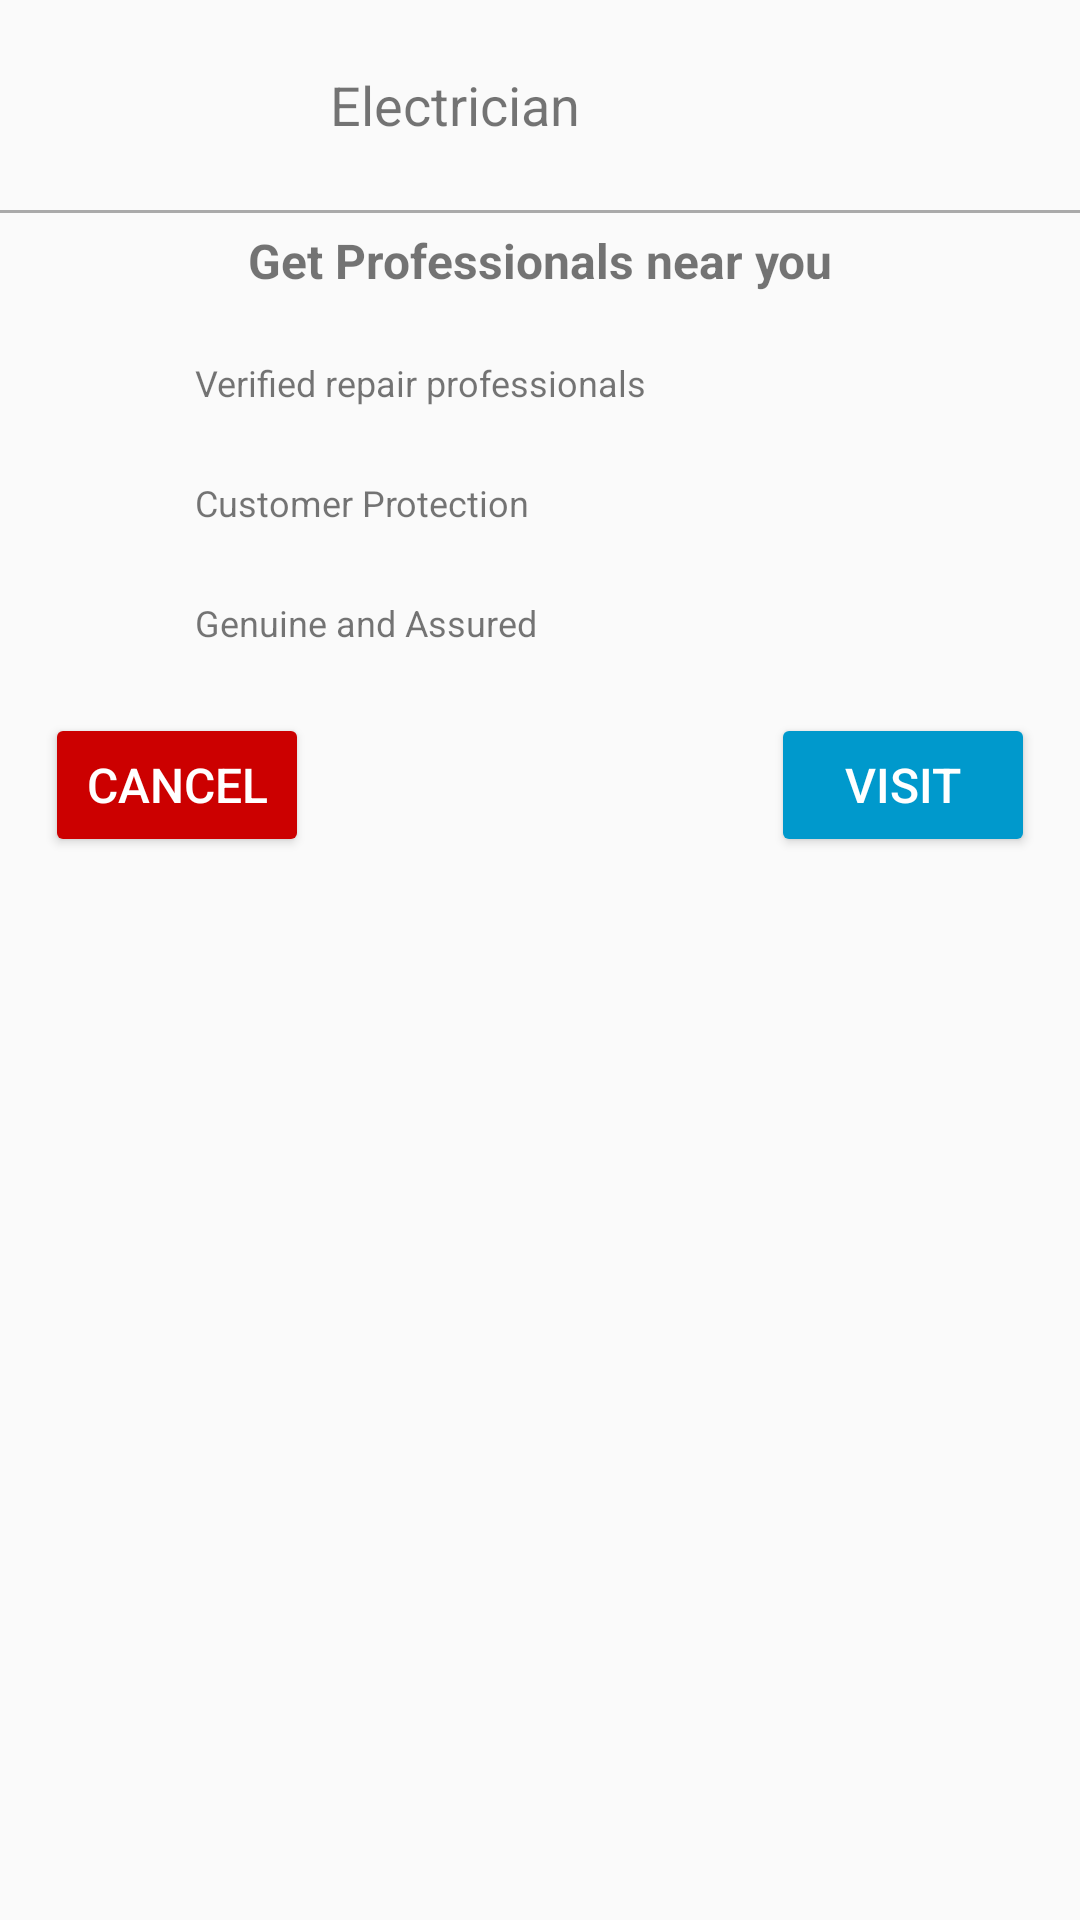

Layout XML and referenced resources for this Android screen:
<!-- AndroidManifest.xml: application theme AppTheme -->
<!-- res/layout/service_detail_box.xml -->
<?xml version="1.0" encoding="utf-8"?>
<LinearLayout
    xmlns:android="http://schemas.android.com/apk/res/android"
    xmlns:app="http://schemas.android.com/apk/res-auto"
    android:layout_width="match_parent"
    android:layout_height="wrap_content"
    android:orientation="vertical">

    <LinearLayout
        android:layout_width="match_parent"
        android:layout_height="wrap_content"
        android:orientation="horizontal">

        <ImageView
            android:id="@+id/serviceman_image"
            android:layout_width="50dp"
            android:layout_height="50dp"
            android:layout_margin="10dp"
            app:srcCompat="@drawable/ic_electrician"/>

        <TextView
            android:id="@+id/serviceman_name"
            android:layout_width="wrap_content"
            android:layout_height="wrap_content"
            android:layout_marginStart="40dp"
            android:textSize="18sp"
            android:text="Electrician"
            android:layout_gravity="center"/>

    </LinearLayout>
    <View
        android:layout_width="match_parent"
        android:layout_height="1dp"
        android:background="@android:color/darker_gray"/>

    <TextView
        android:id="@+id/service_description"
        android:layout_marginTop="5dp"
        android:layout_width="match_parent"
        android:layout_height="wrap_content"
        android:textStyle="bold"
        android:textSize="16sp"
        android:gravity="center_horizontal"
        android:text="Get Professionals near you"/>

    <LinearLayout
        android:orientation="horizontal"
        android:layout_width="match_parent"
        android:layout_height="wrap_content"
        android:layout_marginTop="15dp"
        android:layout_marginStart="15dp">
        <ImageView
            android:layout_width="30dp"
            android:layout_height="30dp"
            app:srcCompat="@drawable/ic_group_black_24dp"/>
        <TextView
            android:layout_width="wrap_content"
            android:layout_height="wrap_content"
            android:layout_marginStart="20dp"
            android:textSize="12sp"
            android:text="Verified repair professionals"
            android:layout_gravity="center"/>

    </LinearLayout>
    <LinearLayout
        android:layout_width="match_parent"
        android:layout_height="wrap_content"
        android:orientation="horizontal"
        android:layout_marginTop="10dp"
        android:layout_marginStart="15dp"
        >
        <ImageView
            android:layout_width="30dp"
            android:layout_height="30dp"
            app:srcCompat="@drawable/ic_person_pin_black_24dp"/>
        <TextView
            android:layout_width="wrap_content"
            android:layout_height="wrap_content"
            android:layout_marginStart="20dp"
            android:textSize="12sp"
            android:layout_gravity="center"
            android:text="Customer Protection"/>
    </LinearLayout>
    <LinearLayout
        android:layout_width="match_parent"
        android:layout_height="wrap_content"
        android:orientation="horizontal"
        android:layout_marginTop="10dp"
        android:layout_marginStart="15dp"
        android:layout_marginBottom="15dp">
        <ImageView
            android:layout_width="30dp"
            android:layout_height="30dp"
            app:srcCompat="@drawable/ic_assignment_turned_in_black_24dp"/>
        <TextView
            android:layout_width="wrap_content"
            android:layout_height="wrap_content"
            android:layout_marginStart="20dp"
            android:layout_gravity="center"
            android:textSize="12sp"
            android:text="Genuine and Assured"/>

    </LinearLayout>
    <RelativeLayout
        android:layout_width="match_parent"
        android:layout_height="wrap_content"
        android:layout_marginStart="15dp"
        android:layout_marginEnd="15dp"
        android:layout_marginBottom="15dp">
        <Button
            android:id="@+id/cancel_button"
            android:layout_width="wrap_content"
            android:layout_height="wrap_content"
            android:text="Cancel"
            android:layout_gravity="start"
            android:textSize="16sp"
            android:backgroundTint="@android:color/holo_red_dark"
            android:textColor="@android:color/white"/>
        <Button
            android:id="@+id/visit_action"
            android:layout_width="wrap_content"
            android:layout_height="wrap_content"
            android:text="Visit"
            android:layout_alignParentEnd="true"
            android:gravity="center"
            android:textSize="16sp"
            android:backgroundTint="@android:color/holo_blue_dark"
            android:textColor="@android:color/white"/>

    </RelativeLayout>




</LinearLayout>
<!-- resources referenced by this layout -->
<resources>
  <!-- drawable ic_assignment_turned_in_black_24dp (drawable) -->
  <vector android:height="24dp" android:tint="#4B4849"
      android:viewportHeight="24.0" android:viewportWidth="24.0"
      android:width="24dp" xmlns:android="http://schemas.android.com/apk/res/android">
      <path android:fillColor="#FF000000" android:pathData="M19,3h-4.18C14.4,1.84 13.3,1 12,1c-1.3,0 -2.4,0.84 -2.82,2L5,3c-1.1,0 -2,0.9 -2,2v14c0,1.1 0.9,2 2,2h14c1.1,0 2,-0.9 2,-2L21,5c0,-1.1 -0.9,-2 -2,-2zM12,3c0.55,0 1,0.45 1,1s-0.45,1 -1,1 -1,-0.45 -1,-1 0.45,-1 1,-1zM10,17l-4,-4 1.41,-1.41L10,14.17l6.59,-6.59L18,9l-8,8z"/>
  </vector>
  <!-- drawable ic_group_black_24dp (drawable) -->
  <vector android:height="24dp" android:tint="#4B4849"
      android:viewportHeight="24.0" android:viewportWidth="24.0"
      android:width="24dp" xmlns:android="http://schemas.android.com/apk/res/android">
      <path android:fillColor="#FF000000" android:pathData="M16,11c1.66,0 2.99,-1.34 2.99,-3S17.66,5 16,5c-1.66,0 -3,1.34 -3,3s1.34,3 3,3zM8,11c1.66,0 2.99,-1.34 2.99,-3S9.66,5 8,5C6.34,5 5,6.34 5,8s1.34,3 3,3zM8,13c-2.33,0 -7,1.17 -7,3.5L1,19h14v-2.5c0,-2.33 -4.67,-3.5 -7,-3.5zM16,13c-0.29,0 -0.62,0.02 -0.97,0.05 1.16,0.84 1.97,1.97 1.97,3.45L17,19h6v-2.5c0,-2.33 -4.67,-3.5 -7,-3.5z"/>
  </vector>
  <!-- drawable ic_person_pin_black_24dp (drawable) -->
  <vector android:height="24dp" android:tint="#4B4849"
      android:viewportHeight="24.0" android:viewportWidth="24.0"
      android:width="24dp" xmlns:android="http://schemas.android.com/apk/res/android">
      <path android:fillColor="#FF000000" android:pathData="M19,2L5,2c-1.11,0 -2,0.9 -2,2v14c0,1.1 0.89,2 2,2h4l3,3 3,-3h4c1.1,0 2,-0.9 2,-2L21,4c0,-1.1 -0.9,-2 -2,-2zM12,5.3c1.49,0 2.7,1.21 2.7,2.7 0,1.49 -1.21,2.7 -2.7,2.7 -1.49,0 -2.7,-1.21 -2.7,-2.7 0,-1.49 1.21,-2.7 2.7,-2.7zM18,16L6,16v-0.9c0,-2 4,-3.1 6,-3.1s6,1.1 6,3.1v0.9z"/>
  </vector>
  <style name="AppTheme" parent="Theme.AppCompat.Light.DarkActionBar">
          
          <item name="colorPrimary">@color/colorPrimary</item>
          <item name="colorPrimaryDark">@color/colorPrimaryDark</item>
          <item name="colorAccent">@color/colorAccent</item>
      </style>
  <color name="colorPrimary">#ff006064</color>
  <color name="colorPrimaryDark">#ff00363a</color>
  <color name="colorAccent">#651FFF</color>
</resources>
